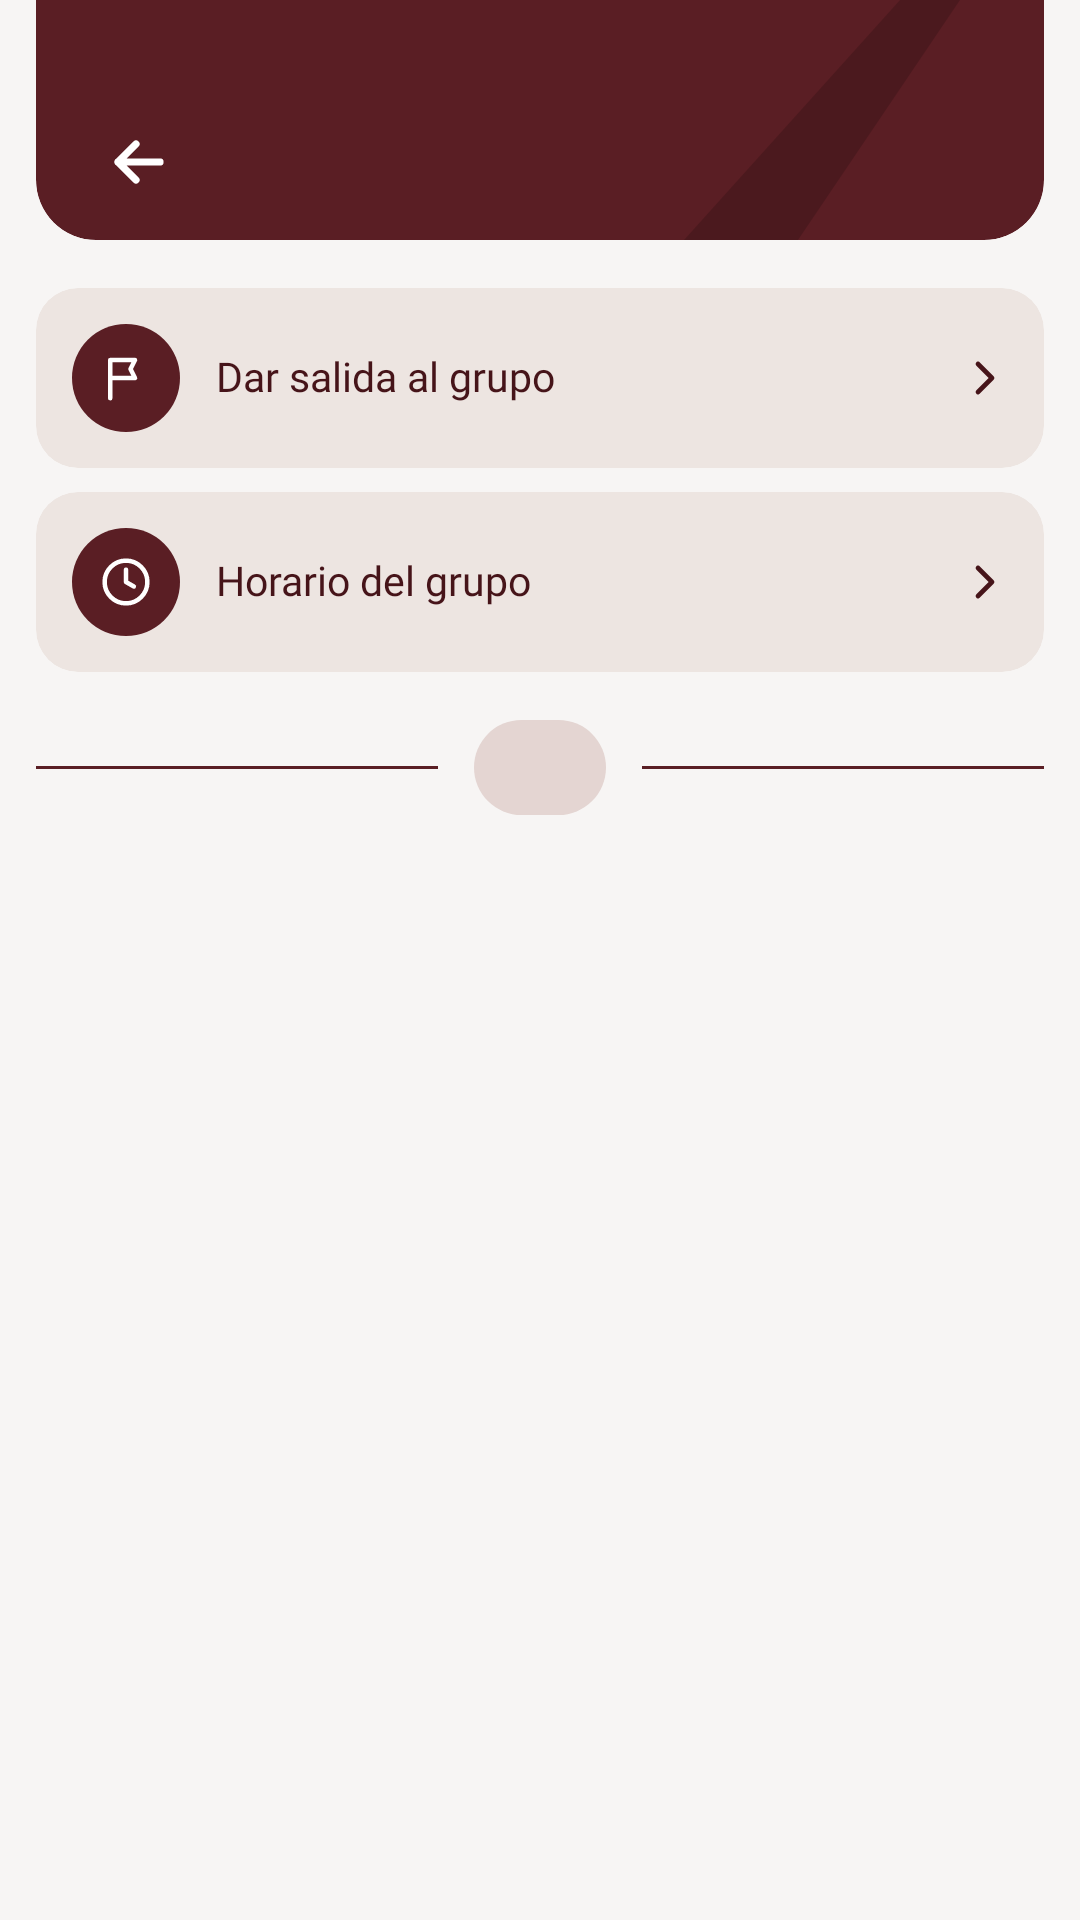

This screen was rendered from an Android layout file. Write that file and the resources it references.
<!-- AndroidManifest.xml: application theme Theme.CetisAsiste -->
<!-- res/layout/profesor_grupo.xml -->
<?xml version="1.0" encoding="utf-8"?>
<FrameLayout xmlns:android="http://schemas.android.com/apk/res/android"
    xmlns:tools="http://schemas.android.com/tools"
    style="@style/Cetis.Pantalla">

    <LinearLayout style="@style/Cetis.Pantalla.Columna">

        <FrameLayout style="@style/Cetis.BarraSuperior">

            <ImageView style="@style/Cetis.BarraSuperior.Adorno" />

            <LinearLayout style="@style/Cetis.BarraSuperior.Fila">

                <ImageButton
                    android:id="@+id/btn_regresar"
                    style="@style/Cetis.BarraSuperior.Regresar" />

                
                <TextView
                    android:id="@+id/txt_titulo"
                    style="@style/Cetis.BarraSuperior.Titulo"
                    tools:text="Grupo {grupo.nombre}" />
            </LinearLayout>
        </FrameLayout>

        <ScrollView style="@style/Cetis.Pantalla.Scroll">

            <LinearLayout style="@style/Cetis.Pantalla.Contenido">

                
                <LinearLayout
                    android:id="@+id/aviso_salida"
                    android:layout_width="match_parent"
                    android:layout_height="wrap_content"
                    android:layout_marginTop="@dimen/cetis_space_16"
                    android:background="@drawable/shape_aviso_exito"
                    android:gravity="center_vertical"
                    android:orientation="horizontal"
                    android:padding="@dimen/cetis_space_12"
                    android:visibility="gone"
                    tools:visibility="visible">

                    <FrameLayout
                        android:layout_width="36dp"
                        android:layout_height="36dp"
                        android:background="@drawable/shape_circulo_exito">

                        <ImageView
                            style="@style/Cetis.Circulo.Icono"
                            android:layout_width="20dp"
                            android:layout_height="20dp"
                            android:src="@drawable/ic_check_circle" />
                    </FrameLayout>

                    <TextView
                        android:id="@+id/txt_aviso_salida"
                        style="@style/Cetis.Texto.CuerpoChico"
                        android:layout_width="0dp"
                        android:layout_height="wrap_content"
                        android:layout_marginStart="@dimen/cetis_space_12"
                        android:layout_weight="1"
                        android:textColor="@color/cetis_brand_900"
                        tools:text="{salida.hora} · {salida.profesor}" />
                </LinearLayout>

                <LinearLayout
                    android:id="@+id/opcion_dar_salida"
                    style="@style/Cetis.Opcion"
                    android:layout_marginTop="@dimen/cetis_space_16">

                    <FrameLayout style="@style/Cetis.Opcion.Circulo">

                        <ImageView style="@style/Cetis.Opcion.Icono" android:src="@drawable/ic_flag" />
                    </FrameLayout>

                    <TextView
                        style="@style/Cetis.Opcion.Texto"
                        android:text="@string/profesor_opcion_dar_salida" />

                    <ImageView style="@style/Cetis.Opcion.Flecha" />
                </LinearLayout>

                <LinearLayout
                    android:id="@+id/opcion_horario"
                    style="@style/Cetis.Opcion">

                    <FrameLayout style="@style/Cetis.Opcion.Circulo">

                        <ImageView style="@style/Cetis.Opcion.Icono" android:src="@drawable/ic_clock" />
                    </FrameLayout>

                    <TextView
                        style="@style/Cetis.Opcion.Texto"
                        android:text="@string/profesor_opcion_horario" />

                    <ImageView style="@style/Cetis.Opcion.Flecha" />
                </LinearLayout>

                
                <LinearLayout style="@style/Cetis.Seccion">

                    <View style="@style/Cetis.Seccion.Linea" />

                    <TextView
                        android:id="@+id/txt_seccion_alumnos"
                        style="@style/Cetis.Seccion.Pildora"
                        tools:text="Alumnos ({n})" />

                    <View style="@style/Cetis.Seccion.Linea" />
                </LinearLayout>

                <LinearLayout
                    android:id="@+id/lista_alumnos"
                    android:layout_width="match_parent"
                    android:layout_height="wrap_content"
                    android:layout_marginTop="@dimen/cetis_space_8"
                    android:orientation="vertical" />

                <TextView
                    android:id="@+id/txt_vacio"
                    style="@style/Cetis.Texto.Vacio"
                    android:text="@string/profesor_alumnos_vacio"
                    android:visibility="gone" />
            </LinearLayout>
        </ScrollView>
    </LinearLayout>
</FrameLayout>
<!-- resources referenced by this layout -->
<resources>
  <color name="cetis_brand_900">#461419</color>
  <dimen name="cetis_space_12">12dp</dimen>
  <dimen name="cetis_space_16">16dp</dimen>
  <dimen name="cetis_space_8">8dp</dimen>
  <!-- drawable shape_circulo_exito (drawable) -->
  <?xml version="1.0" encoding="utf-8"?>
  <shape xmlns:android="http://schemas.android.com/apk/res/android" android:shape="oval">
      <solid android:color="@color/cetis_status_success" />
  </shape>
  <string name="profesor_alumnos_vacio">Este grupo todavía no tiene alumnos inscritos.</string>
  <string name="profesor_opcion_dar_salida">Dar salida al grupo</string>
  <string name="profesor_opcion_horario">Horario del grupo</string>
  <style name="Cetis.Opcion.Circulo" parent="Cetis">
          <item name="android:layout_width">36dp</item>
          <item name="android:layout_height">36dp</item>
          <item name="android:background">@drawable/shape_circulo_brand</item>
      </style>
  <style name="Cetis.Opcion.Icono" parent="Cetis.Circulo.Icono">
          <item name="android:layout_width">18dp</item>
          <item name="android:layout_height">18dp</item>
      </style>
  <style name="Cetis.Pantalla">
          <item name="android:layout_width">match_parent</item>
          <item name="android:layout_height">match_parent</item>
          <item name="android:background">@color/cetis_surface_background</item>
      </style>
  <style name="Cetis.Pantalla.Contenido" parent="Cetis">
          <item name="android:layout_width">match_parent</item>
          <item name="android:layout_height">wrap_content</item>
          <item name="android:orientation">vertical</item>
      </style>
  <style name="Theme.CetisAsiste" parent="android:Theme.Material.Light.NoActionBar" />
  <color name="cetis_status_success_bg">#E2F2E7</color>
  <dimen name="cetis_radius_md">14dp</dimen>
  <color name="cetis_status_success">#2F8F55</color>
  <dimen name="cetis_app_bar_height">80dp</dimen>
  <style name="Cetis" />
  <string name="action_back">Regresar</string>
  <style name="Cetis.Texto.TituloNombre">
          <item name="android:fontFamily">@font/plus_jakarta_sans_semibold</item>
          <item name="android:textSize">18sp</item>
          <item name="android:lineHeight" tools:targetApi="28">24sp</item>
      </style>
  <color name="cetis_text_on_brand">#FFFFFF</color>
  <!-- drawable shape_circulo_brand (drawable) -->
  <?xml version="1.0" encoding="utf-8"?>
  <shape xmlns:android="http://schemas.android.com/apk/res/android" android:shape="oval">
      <solid android:color="@color/cetis_brand_800" />
  </shape>
  <style name="Cetis.Texto.TituloTarjeta">
          <item name="android:fontFamily">@font/plus_jakarta_sans_semibold</item>
          <item name="android:textSize">13.5sp</item>
          <item name="android:lineHeight" tools:targetApi="28">18sp</item>
      </style>
  <color name="cetis_surface_background">#F7F5F4</color>
  <dimen name="cetis_screen_margin">12dp</dimen>
  <color name="cetis_brand_800">#5A1E24</color>
  <style name="Cetis.Texto.Seccion">
          <item name="android:fontFamily">@font/plus_jakarta_sans_semibold</item>
          <item name="android:textSize">15sp</item>
          <item name="android:lineHeight" tools:targetApi="28">20sp</item>
      </style>
  <!-- drawable shape_pill (drawable) -->
  <?xml version="1.0" encoding="utf-8"?>
  <shape xmlns:android="http://schemas.android.com/apk/res/android" android:shape="rectangle">
      <solid android:color="@color/cetis_surface_pill" />
      <corners android:radius="999dp" />
  </shape>
  <color name="cetis_text_secondary">#6F5B5B</color>
  <style name="Cetis.Texto.Cuerpo">
          <item name="android:fontFamily">@font/plus_jakarta_sans_regular</item>
          <item name="android:textSize">14sp</item>
          <item name="android:lineHeight" tools:targetApi="28">20sp</item>
      </style>
  <dimen name="cetis_radius_lg">20dp</dimen>
  <color name="cetis_surface_card">#EDE5E1</color>
  <color name="cetis_surface_pill">#E4D5D2</color>
</resources>
